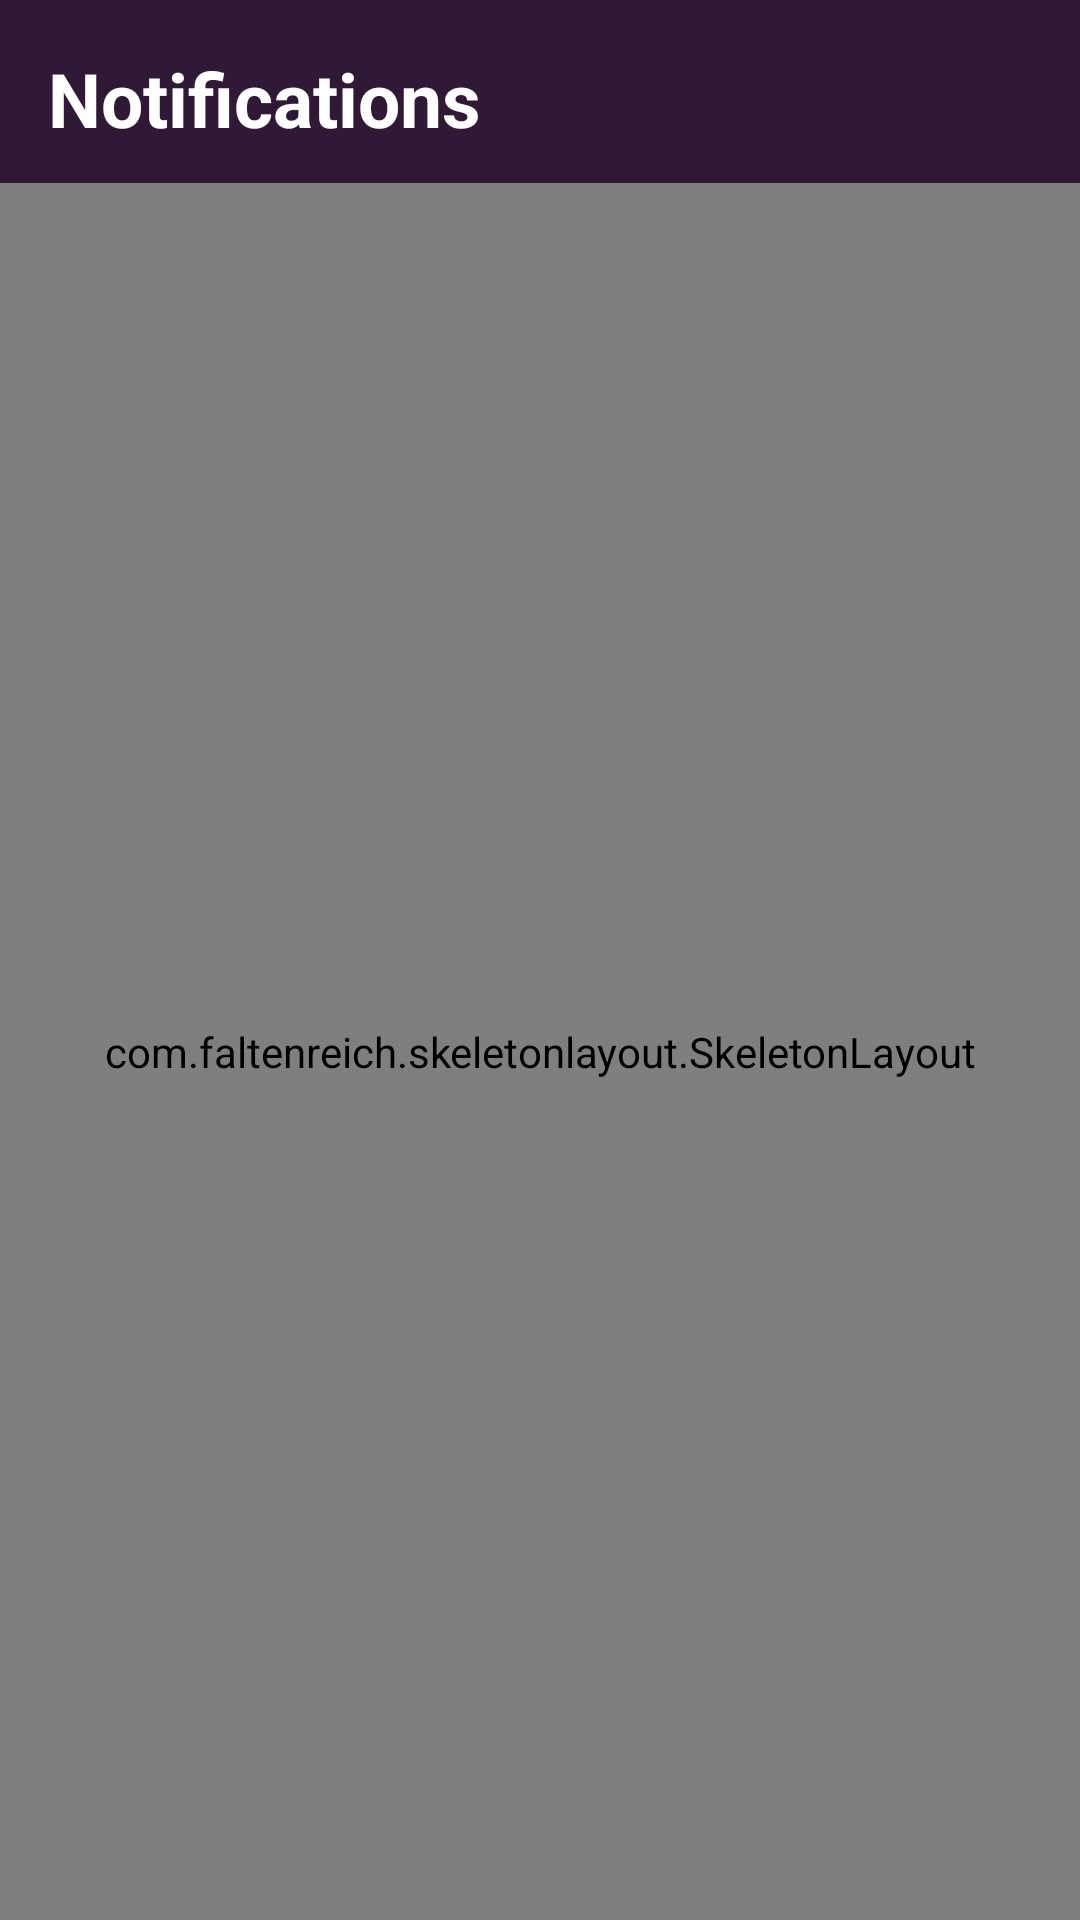

Write the Android layout XML for this screen, with the resource values it uses.
<!-- AndroidManifest.xml: application theme Theme.ShareNCare -->
<!-- res/layout/fragment_notifications.xml -->
<?xml version="1.0" encoding="utf-8"?>
<LinearLayout xmlns:android="http://schemas.android.com/apk/res/android"
    xmlns:tools="http://schemas.android.com/tools"
    android:layout_width="match_parent"
    android:layout_height="match_parent"
    tools:context=".fragments.NotificationsFragment"
    android:orientation="vertical"
    >


    <com.google.android.material.appbar.AppBarLayout
        android:id="@+id/app_bar_layout_notifications_fragment"
        android:layout_width="match_parent"
        android:layout_height="wrap_content"
        android:background="@color/colorPurpleDark"
        >
        <androidx.appcompat.widget.Toolbar
            android:id="@+id/toolbar_notifications_fragment"
            android:layout_width="match_parent"
            android:layout_height="wrap_content"
            android:background="@android:color/transparent"
            android:layout_marginTop="5dp"
            >
            <LinearLayout
                android:layout_width="match_parent"
                android:layout_height="wrap_content"
                android:orientation="horizontal"
                android:layout_marginEnd="20dp"
                >

                <TextView
                    android:layout_width="match_parent"
                    android:layout_height="wrap_content"
                    android:layout_marginEnd="20dp"
                    android:text="@string/title_notifications"
                    android:textSize="25sp"
                    android:textColor="@color/white"
                    android:textStyle="bold"
                    />


            </LinearLayout>

        </androidx.appcompat.widget.Toolbar>

    </com.google.android.material.appbar.AppBarLayout>

    <com.faltenreich.skeletonlayout.SkeletonLayout
        android:layout_width="match_parent"
        android:layout_height="match_parent">

    <androidx.recyclerview.widget.RecyclerView
        android:id="@+id/recycler_view_notifications_fragment"
        android:layout_width="match_parent"
        android:layout_height="match_parent"
        android:layout_marginStart="20dp"
        android:layout_marginEnd="20dp"
        />

    </com.faltenreich.skeletonlayout.SkeletonLayout>


</LinearLayout>
<!-- resources referenced by this layout -->
<resources>
  <color name="colorPurpleDark">#301934</color>
  <color name="white">#FFFFFFFF</color>
  <string name="title_notifications">Notifications</string>
  <style name="Theme.ShareNCare" parent="Theme.MaterialComponents.DayNight.NoActionBar">
          
          <item name="colorPrimary">@color/colorPurpleDark</item>
          <item name="colorPrimaryVariant">@color/purple_700</item>
          <item name="colorOnPrimary">@color/white</item>
          
          <item name="colorSecondary">@color/teal_200</item>
          <item name="colorSecondaryVariant">@color/teal_700</item>
          <item name="colorOnSecondary">@color/black</item>
          
          <item name="android:statusBarColor">@color/colorPrimary</item>
          
  
      </style>
  <color name="purple_700">#FF3700B3</color>
  <color name="teal_200">#FF03DAC5</color>
  <color name="teal_700">#FF018786</color>
  <color name="black">#FF000000</color>
  <color name="colorPrimary"> #5C32C7 </color>
</resources>
